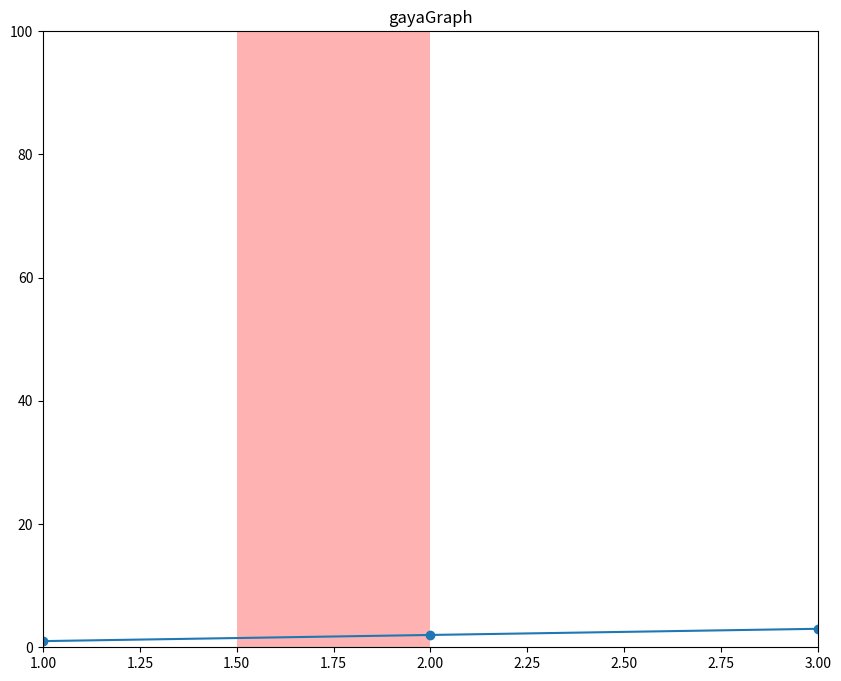

The matplotlib source for this figure:
import numpy as np
import matplotlib
from matplotlib import pyplot 
from matplotlib import dates as mdates

class pyGraph :
    def __init__(self, title=None ) :
        self.__Title=title
        self.__xTitle=None
        self.__yTitle=None
        self.__x_min=None
        self.__x_max=None
        self.__y_min=None
        self.__y_max=None

        self.__setRegion=False
        self.__RegionXmin=None
        self.__RegionXmax=None
        self.__RegionYmin=None
        self.__RegionYmax=None

        self.__setXAxis_time=False
        
        self.__x_list=np.array( [] )
        self.__y_list=np.array( [] )
        
        self.__canvas=gPad
    def SetPoint( self, x , y ) :
        self.__x_list=np.append( self.__x_list ,x )
        self.__y_list=np.append( self.__y_list ,y )
    def GetxList(self) :
        return self.__x_list
    def GetyList(self) :
        return self.__y_list
    def GetEntries(self) :
        return len(self.__x_list)
    def SetCanvas(self,canvas):
        self.__canvas=canvas
    def SetTitle(self, string) :
        self.__Title=string
    def SetXAxisTitle(self, string) :
        self.__xTitle=string
    def SetYAxisTitle(self, string) :
        self.__yTitle=string
    def SetXRange(self, x_min ,x_max) :
        self.__x_min=x_min
        self.__x_max=x_max
    def SetYRange(self, y_min , y_max) :
        self.__y_min=y_min
        self.__y_max=y_max
    def SetXAxis_Time(self) :
        self.__setXAxis_time=True
    def SetXRegion(self , x_min,x_max) :
        self.__setRegion=True
        self.__RegionXmin=x_min
        self.__RegionXmax=x_max
    def Draw(self) :
        if not self.__Title == None : self.__canvas.ax.set_title(self.__Title)
        if not self.__xTitle == None : self.__canvas.ax.set_xlabel(self.__xTitle)
        if not self.__yTitle == None : self.__canvas.ax.set_ylabel(self.__yTitle)

        if self.__x_min==None and self.__x_max==None :
            self.__x_min=np.amin(self.__x_list)
            self.__x_max=np.amax(self.__x_list)
        if self.__y_min==None and self.__y_max==None :
            self.__y_min=np.amin(self.__y_list)
            self.__y_max=np.amax(self.__y_list)
        
        self.__canvas.ax.set_xlim(self.__x_min,self.__x_max)
        self.__canvas.ax.set_ylim(self.__y_min,self.__y_max)

        if self.__setXAxis_time==True :
            self.__canvas.ax.xaxis.set_major_formatter(mdates.DateFormatter("%H:%M:%S"))

        if self.__setRegion==True :
            if self.__RegionXmin==None : self.__RegionXmin = self.__x_min
            if self.__RegionXmax==None : self.__RegionXmax = self.__x_max
            if self.__RegionYmin==None : self.__RegionYmin = self.__y_min
            if self.__RegionYmax==None : self.__RegionYmax = self.__y_max
            rangeX = [ self.__RegionXmin, self.__RegionXmin, self.__RegionXmax, self.__RegionXmax ]
            rangeY = [ self.__RegionYmin, self.__RegionYmax, self.__RegionYmax, self.__RegionYmin ]
            self.__canvas.ax.fill(rangeX,rangeY,facecolor='r',alpha=0.3)
            
        p=self.__canvas.ax.plot(self.__x_list,self.__y_list,marker='o')
        self.__canvas.output(p)
        

class pyCanvas :
    def __init__(self) :
        self.__plotlist=[]
        self.__old_plot=None
        self.fig=pyplot.figure(figsize=(10,8))
        self.ax = self.fig.add_subplot(111)

        self.permit_show=False
    def output(self , p) :
        self.__old_plot=None
        self.__old_plot=p
        if self.permit_show == True :
            pyplot.show()
        
    def output_withregion(self,p) :
        pyplot.legend((self.__old_plot[0],p[0]),("Plot1","Plot2"),loc=4)
    def Print(self, filename) :
        pyplot.savefig(filename)

#### gloabl instance #############
gPad=pyCanvas()

def main() :
    g=pyGraph()
    g.SetPoint(1,1)
    g.SetPoint(2,2)
    g.SetPoint(3,3)
    g.SetTitle('gayaGraph')
    g.SetYRange(0,100)
    g.SetXRegion(1.5,2.0)
    g.Draw()
    print(g.GetEntries())
    

if __name__=='__main__' :
    gPad.permit_show=True
    main()
